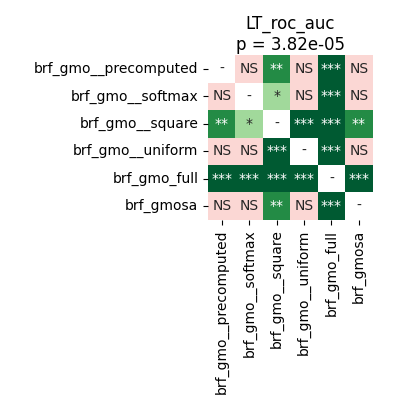

The table this chart was drawn from, first rows:
	brf_gmo__precomputed	brf_gmo__softmax	brf_gmo__square	brf_gmo__uniform	brf_gmo_full	brf_gmosa
brf_gmo__precomputed	1.0	0.6773	0.004005	0.1249	0.0001144	0.1426
brf_gmo__softmax	0.6773	1.0	0.01272	0.1798	0.0001144	0.3437
brf_gmo__square	0.004005	0.01272	1.0	0.0003815	0.0002747	0.002158
brf_gmo__uniform	0.1249	0.1798	0.0003815	1.0	0.0001144	0.782
brf_gmo_full	0.0001144	0.0001144	0.0002747	0.0001144	1.0	0.0001144
brf_gmosa	0.1426	0.3437	0.002158	0.782	0.0001144	1.0
